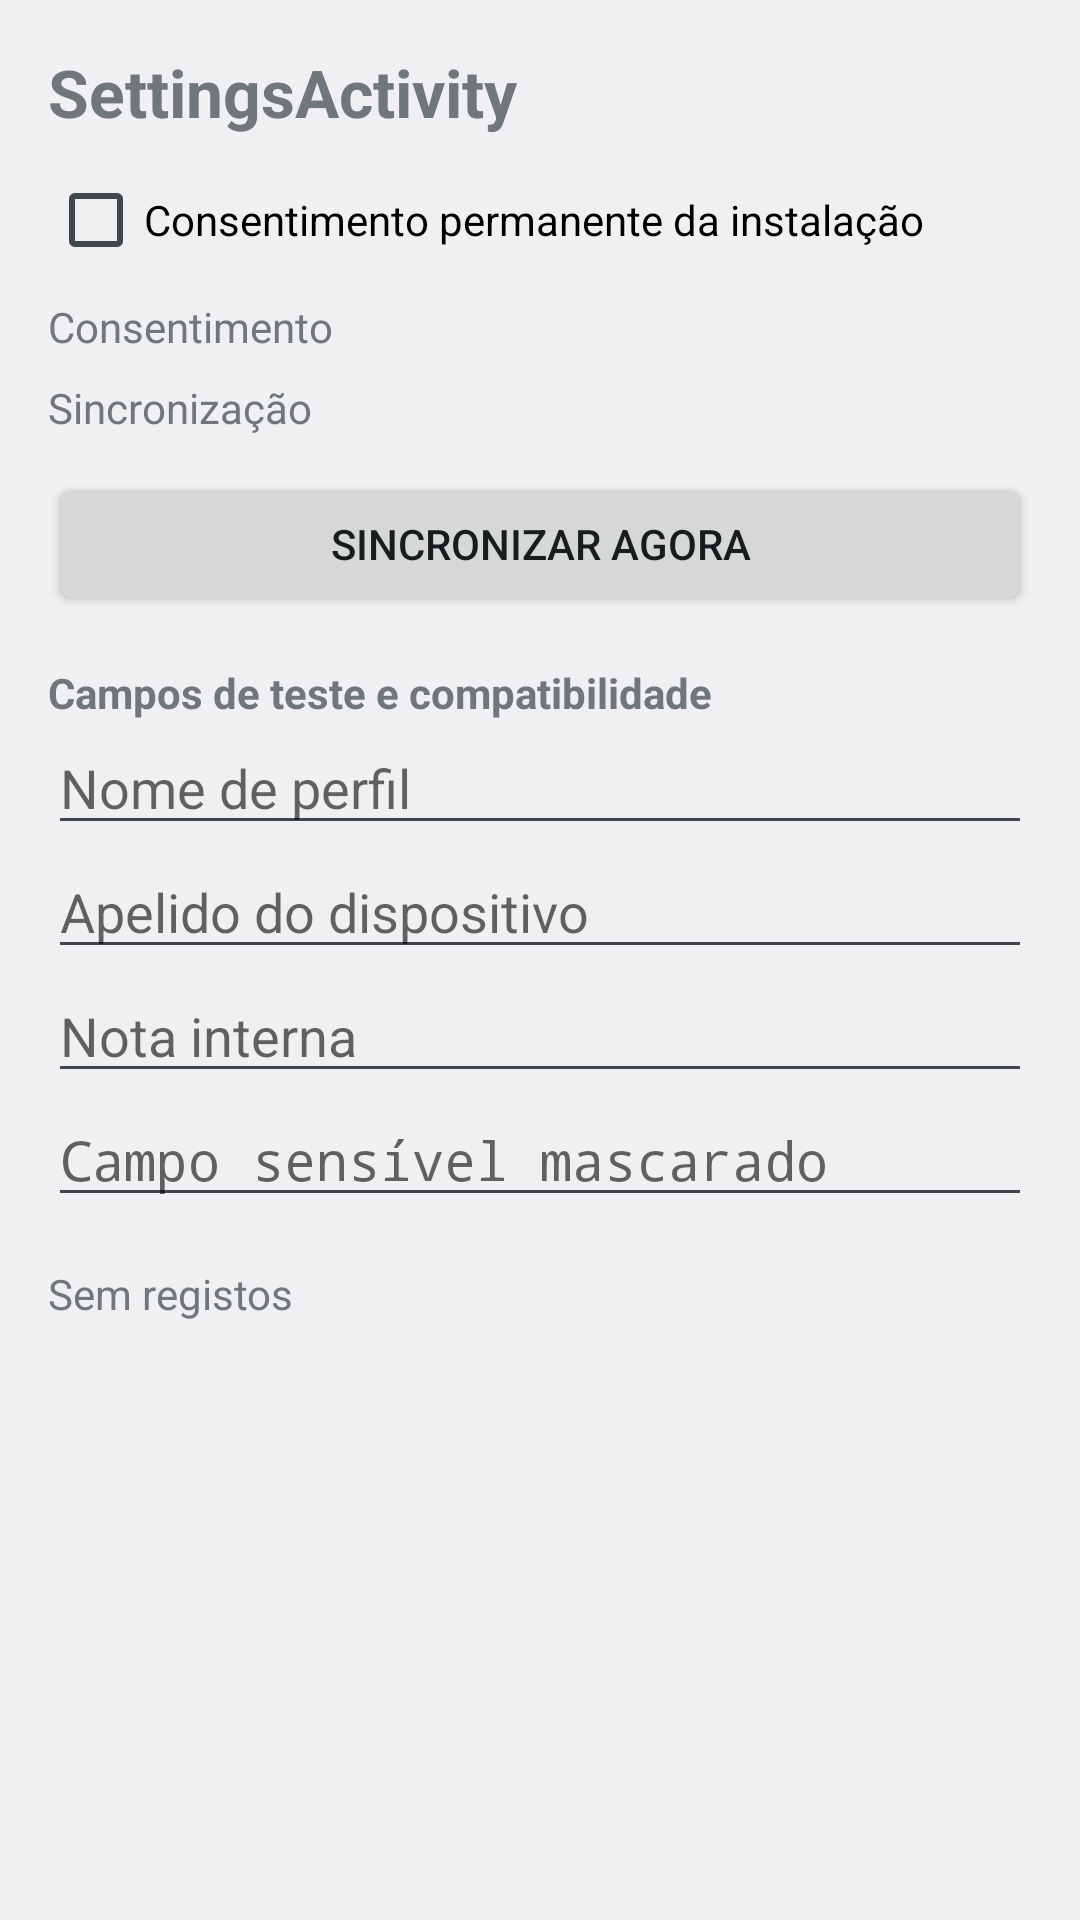

Write the Android layout XML for this screen, with the resource values it uses.
<!-- AndroidManifest.xml: application theme Theme.MyApplication -->
<!-- res/layout/activity_settings.xml -->
<?xml version="1.0" encoding="utf-8"?>
<ScrollView xmlns:android="http://schemas.android.com/apk/res/android"
    android:layout_width="match_parent"
    android:layout_height="match_parent">

    <LinearLayout
        android:layout_width="match_parent"
        android:layout_height="wrap_content"
        android:orientation="vertical"
        android:padding="16dp">

        <TextView
            android:layout_width="match_parent"
            android:layout_height="wrap_content"
            android:text="SettingsActivity"
            android:textSize="22sp"
            android:textStyle="bold" />

        <CheckBox
            android:id="@+id/cbFeatureEnabled"
            android:layout_width="match_parent"
            android:layout_height="wrap_content"
            android:layout_marginTop="12dp"
            android:text="Consentimento permanente da instalação" />

        <TextView
            android:id="@+id/tvConsentState"
            android:layout_width="match_parent"
            android:layout_height="wrap_content"
            android:layout_marginTop="10dp"
            android:text="Consentimento" />

        <TextView
            android:id="@+id/tvSyncState"
            android:layout_width="match_parent"
            android:layout_height="wrap_content"
            android:layout_marginTop="8dp"
            android:text="Sincronização" />

        <Button
            android:id="@+id/btnSyncNow"
            android:layout_width="match_parent"
            android:layout_height="wrap_content"
            android:layout_marginTop="12dp"
            android:text="Sincronizar agora" />

        <TextView
            android:layout_width="match_parent"
            android:layout_height="wrap_content"
            android:layout_marginTop="16dp"
            android:text="Campos de teste e compatibilidade"
            android:textStyle="bold" />

        <EditText
            android:id="@+id/etProfileName"
            android:layout_width="match_parent"
            android:layout_height="wrap_content"
            android:hint="Nome de perfil" />

        <EditText
            android:id="@+id/etDeviceAlias"
            android:layout_width="match_parent"
            android:layout_height="wrap_content"
            android:hint="Apelido do dispositivo" />

        <EditText
            android:id="@+id/etInternalNote"
            android:layout_width="match_parent"
            android:layout_height="wrap_content"
            android:hint="Nota interna" />

        <EditText
            android:id="@+id/etSensitiveField"
            android:layout_width="match_parent"
            android:layout_height="wrap_content"
            android:hint="Campo sensível mascarado"
            android:inputType="textPassword" />

        <TextView
            android:id="@+id/tvLocalEntries"
            android:layout_width="match_parent"
            android:layout_height="wrap_content"
            android:layout_marginTop="16dp"
            android:text="Sem registos" />

    </LinearLayout>
</ScrollView>
<!-- resources referenced by this layout -->
<resources>
  <style name="Theme.MyApplication" parent="@android:style/Theme.DeviceDefault.Light.DarkActionBar">
          
          <item name="android:statusBarColor" tools:targetApi="l">@color/purple_700</item>
      </style>
  <!-- not gathered from this repository: default colours our renderer supplied (Android Studio template values) -->
  <color name="purple_700">#FF3700B3</color>
</resources>
